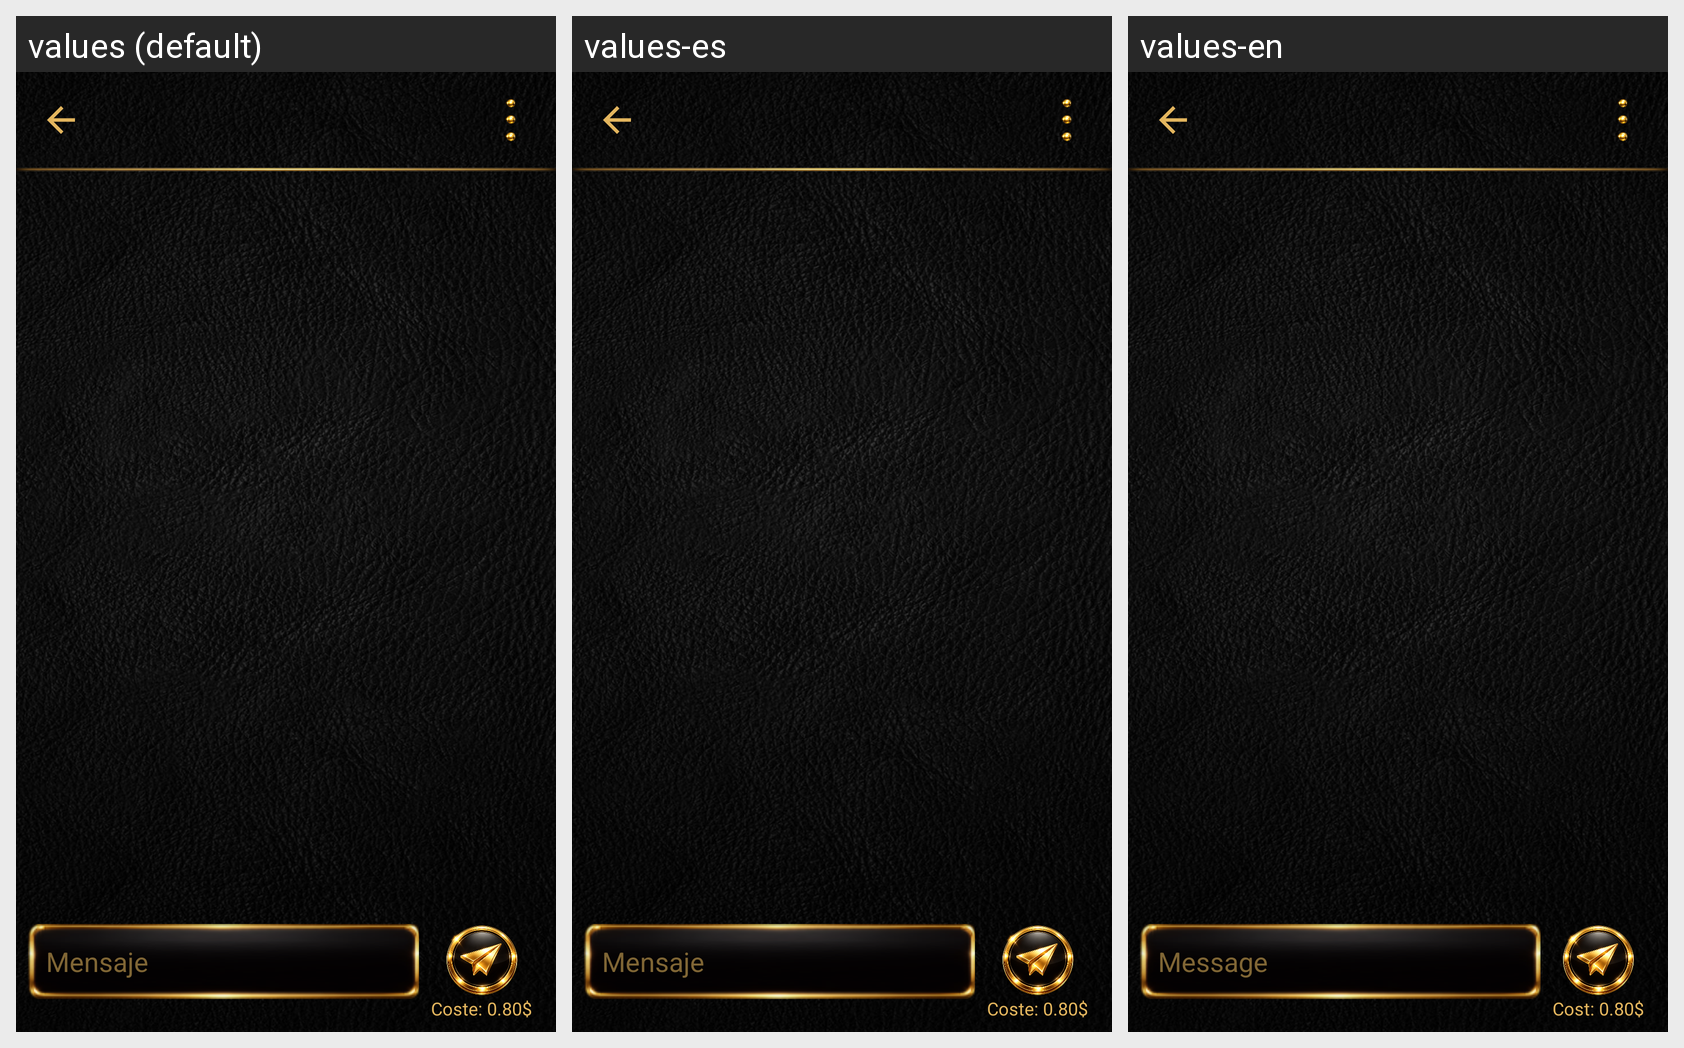

The Android screen below is rendered under several locales of the same app. Produce the string resources it draws, with the default and per-locale values.
Android screen res/layout/activity_chat.xml rendered under 3 locales, left to right: values (default), values-es, values-en. Device: Nexus 5 (rendered at 1080×1920; each locale shown at half size, 540×960, under a caption strip naming it); theme Theme.Whatsapp2.
Strings drawn on this screen, with the default value and each locale's value (text and hints the layout hard-codes appear in the picture but are not listed):

mensaje
  values: Mensaje
  values-es: Mensaje
  values-en: Message

coste0_80
  values: Coste: 0.80$
  values-es: Coste: 0.80$
  values-en: Cost: 0.80$
